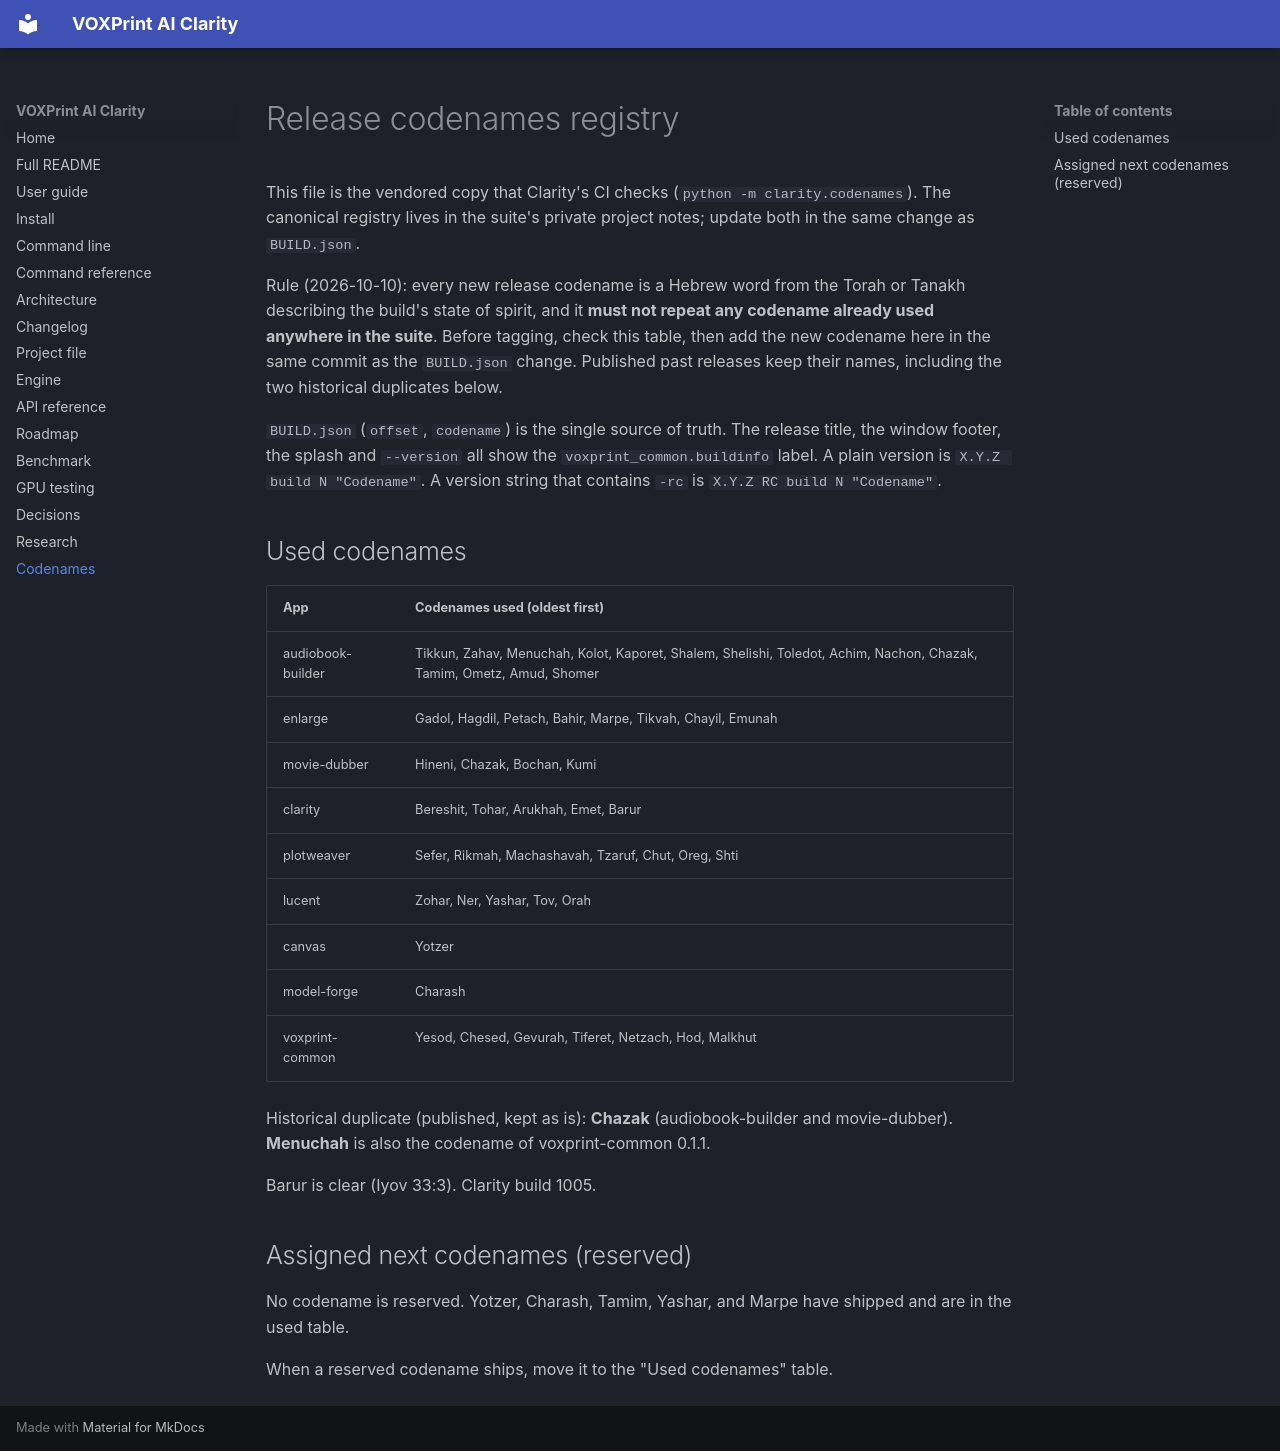

repository: Mitroshenkov87/voxprint-clarity · page: RELEASES-CODENAMES/index.html · generator: mkdocs

# Release codenames registry

This file is the vendored copy that Clarity's CI checks (`python -m clarity.codenames`). The canonical registry lives in the suite's private project notes; update both in the same change as `BUILD.json`.

Rule (2026-10-10): every new release codename is a Hebrew word from the Torah or Tanakh describing the build's state of spirit, and it
**must not repeat any codename already used anywhere in the suite**. Before tagging, check this table, then add
the new codename here in the same commit as the `BUILD.json` change. Published past releases keep their names,
including the two historical duplicates below.

`BUILD.json` (`offset`, `codename`) is the single source of truth. The release title, the window footer, the splash and
`--version` all show the `voxprint_common.buildinfo` label. A plain version is `X.Y.Z build N "Codename"`. A version string that contains `-rc` is `X.Y.Z RC build N "Codename"`.

## Used codenames

| App | Codenames used (oldest first) |
|---|---|
| audiobook-builder | Tikkun, Zahav, Menuchah, Kolot, Kaporet, Shalem, Shelishi, Toledot, Achim, Nachon, Chazak, Tamim, Ometz, Amud, Shomer |
| enlarge | Gadol, Hagdil, Petach, Bahir, Marpe, Tikvah, Chayil, Emunah |
| movie-dubber | Hineni, Chazak, Bochan, Kumi |
| clarity | Bereshit, Tohar, Arukhah, Emet, Barur |
| plotweaver | Sefer, Rikmah, Machashavah, Tzaruf, Chut, Oreg, Shti |
| lucent | Zohar, Ner, Yashar, Tov, Orah |
| canvas | Yotzer |
| model-forge | Charash |
| voxprint-common | Yesod, Chesed, Gevurah, Tiferet, Netzach, Hod, Malkhut |

Historical duplicate (published, kept as is): **Chazak** (audiobook-builder and movie-dubber). **Menuchah** is also the codename of voxprint-common 0.1.1.

Barur is clear (Iyov 33:3). Clarity build 1005.

## Assigned next codenames (reserved)

No codename is reserved. Yotzer, Charash, Tamim, Yashar, and Marpe have shipped and are in the used table.

When a reserved codename ships, move it to the "Used codenames" table.
